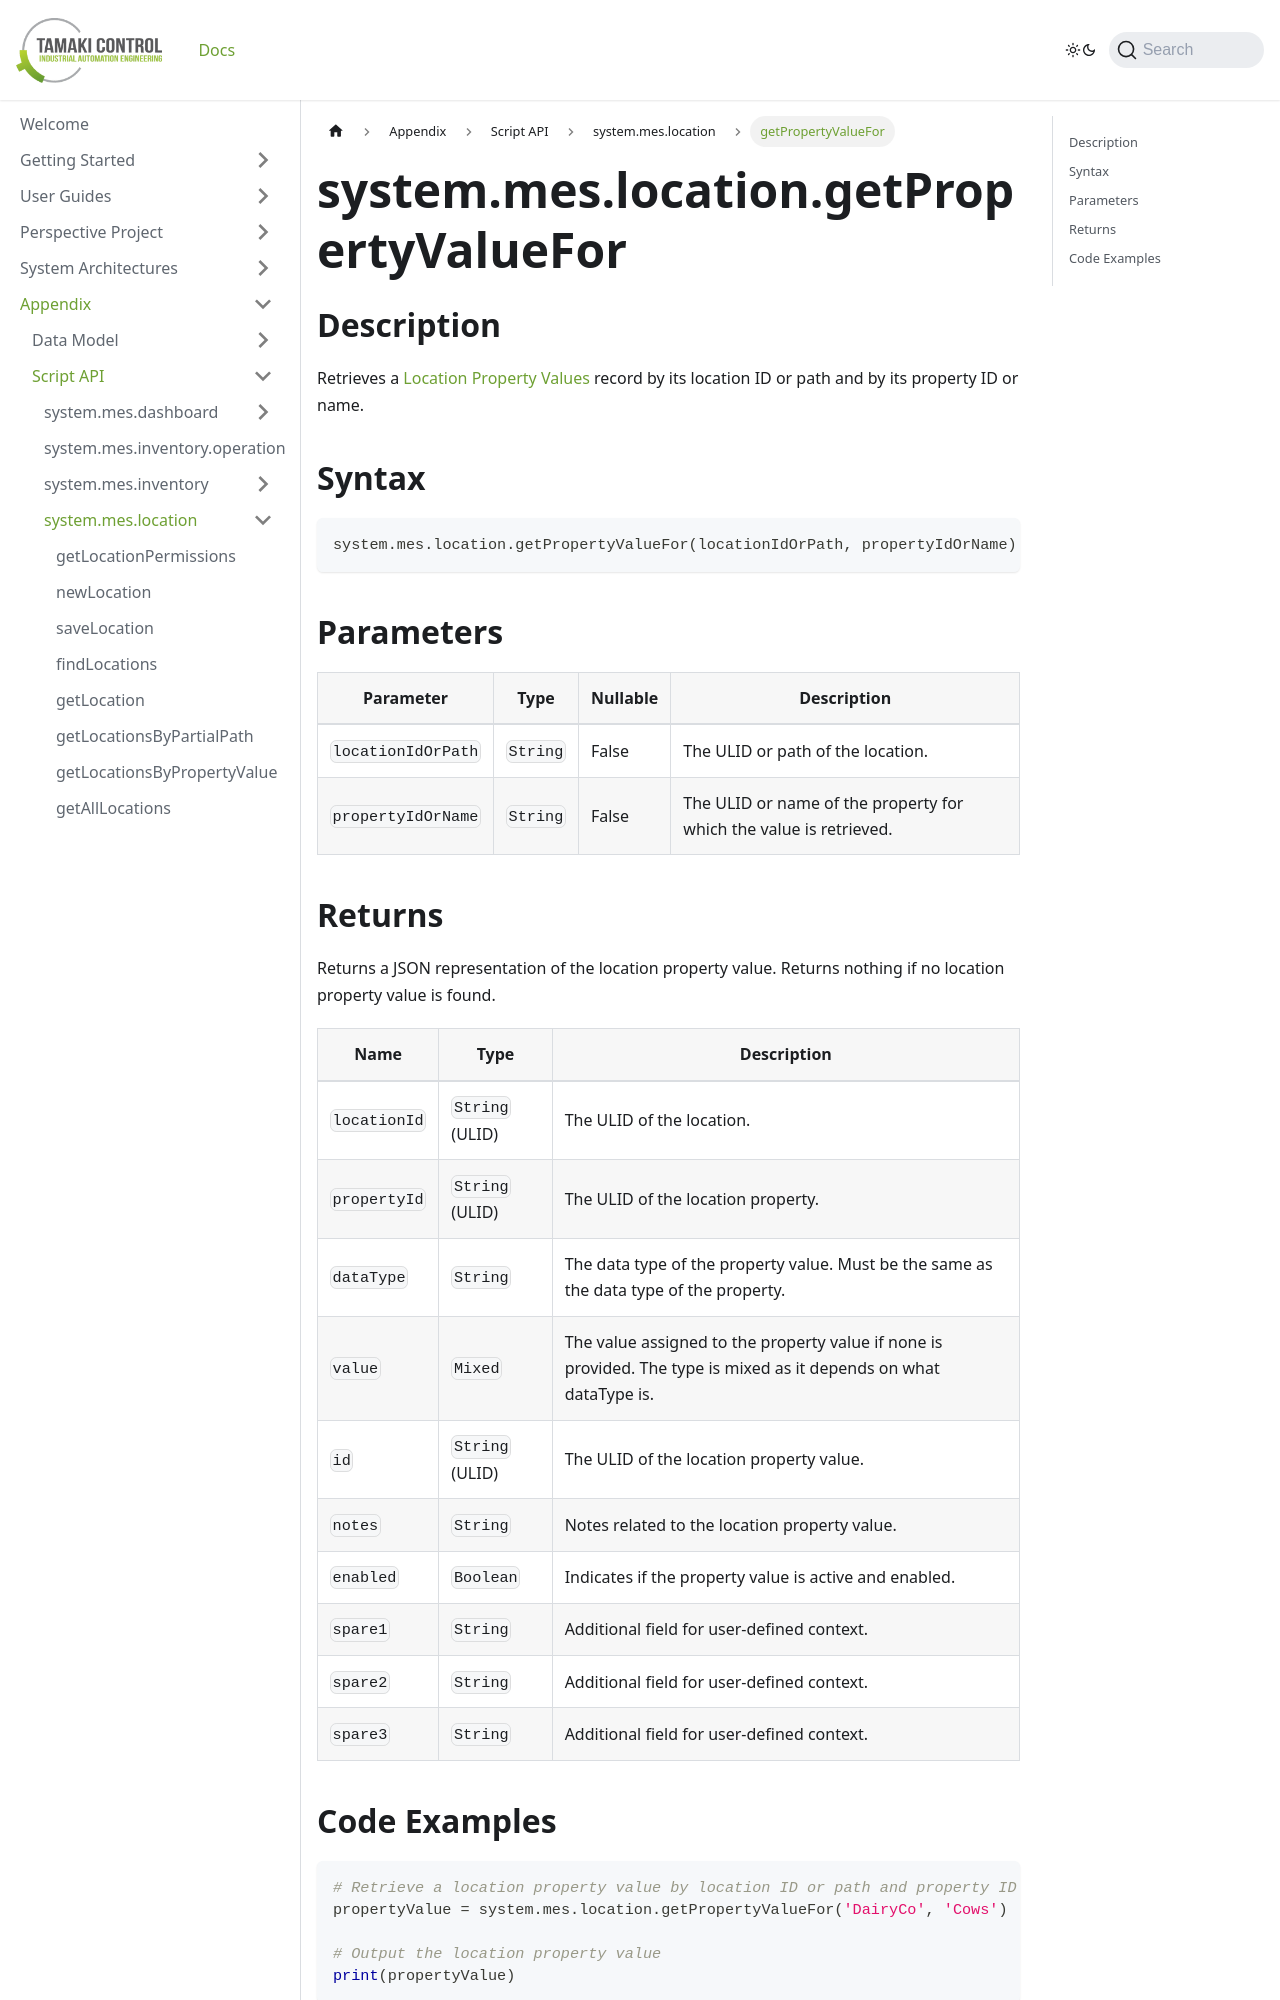

repository: TamakiControl/tamaki-mes-docs · page: docs/appendix/script-api/location-script-api/get-property-value-for/index.html · generator: docusaurus

---
sidebar_position: 27
title: "getPropertyValueFor"
description: "Retrieves a property value for a specified location and property."
---

# system.mes.location.getPropertyValueFor

## Description

Retrieves a [Location Property Values](../../data-model/location-model/location-property-value) record by its location ID or path and by its property ID or name.

## Syntax

```python
system.mes.location.getPropertyValueFor(locationIdOrPath, propertyIdOrName)
```

## Parameters

| Parameter          | Type     | Nullable | Description                                                        |
|--------------------|----------|----------|--------------------------------------------------------------------|
| `locationIdOrPath` | `String` | False    | The ULID or path of the location.                                  |
| `propertyIdOrName` | `String` | False    | The ULID or name of the property for which the value is retrieved. |
